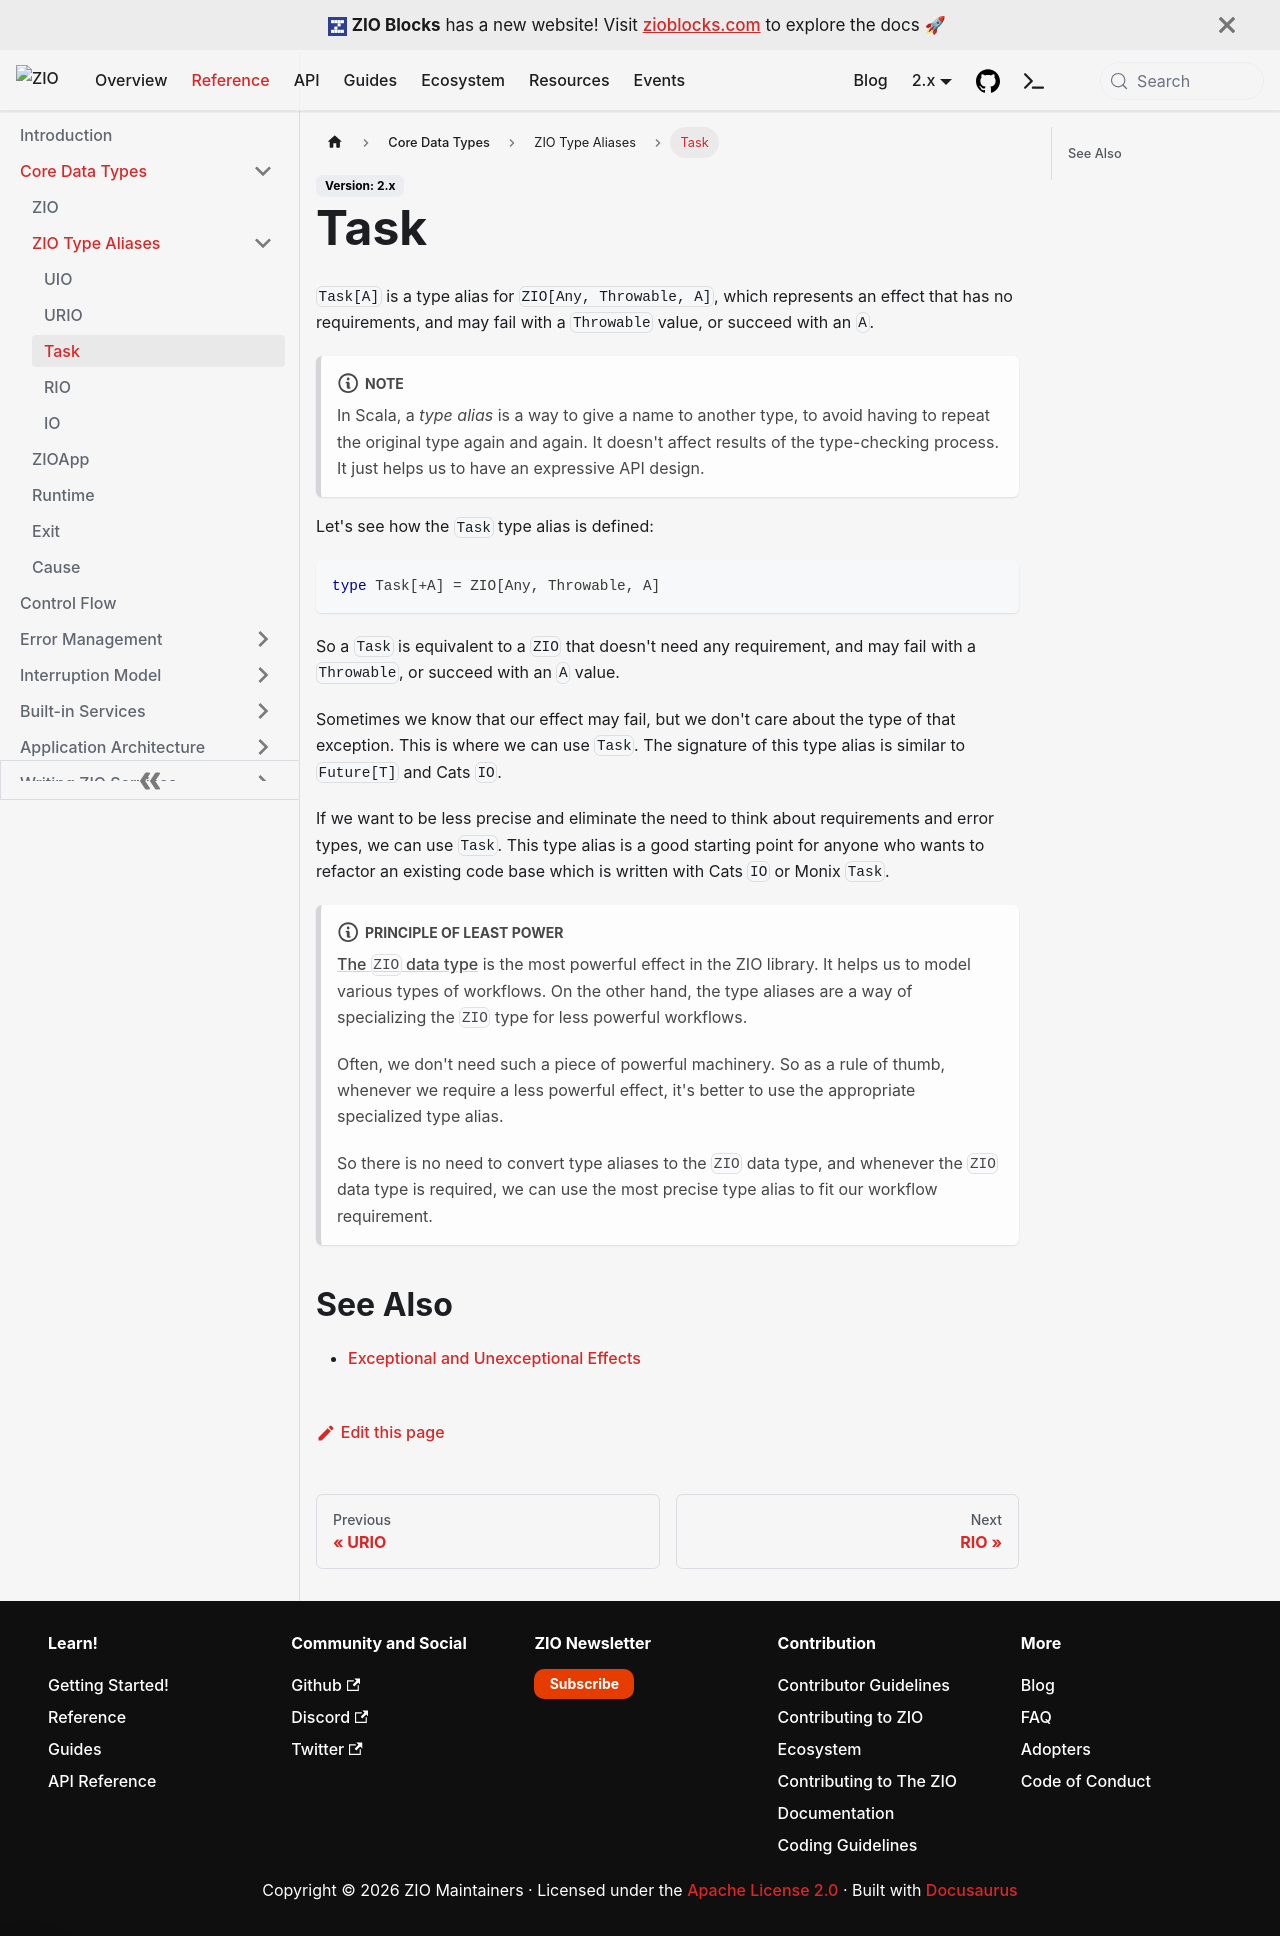

repository: zio/zio · page: reference/core/zio/task/index.html · generator: docusaurus

---
id: "task"
title: "Task"
description: "Type alias for ZIO[Any, Throwable, A] representing an effect with no environment requirements that may fail with a Throwable or succeed with a value."
keywords:
  - "Task"
  - "ZIO Type Alias"
  - "Throwable Effect"
  - "Effect Type"
---

`Task[A]` is a type alias for `ZIO[Any, Throwable, A]`, which represents an effect that has no requirements, and may fail with a `Throwable` value, or succeed with an `A`.

:::note

In Scala, a _type alias_ is a way to give a name to another type, to avoid having to repeat the original type again and again. It doesn't affect results of the type-checking process. It just helps us to have an expressive API design.
:::

Let's see how the `Task` type alias is defined:

```scala mdoc:invisible
import zio.ZIO
```

```scala mdoc:silent
type Task[+A] = ZIO[Any, Throwable, A]
```

So a `Task` is equivalent to a `ZIO` that doesn't need any requirement, and may fail with a `Throwable`, or succeed with an `A` value.

Sometimes we know that our effect may fail, but we don't care about the type of that exception. This is where we can use `Task`. The signature of this type alias is similar to `Future[T]` and Cats `IO`.

If we want to be less precise and eliminate the need to think about requirements and error types, we can use `Task`. This type alias is a good starting point for anyone who wants to refactor an existing code base which is written with Cats `IO` or Monix `Task`. 

:::note Principle of Least Power

[The `ZIO` data type](zio.md) is the most powerful effect in the ZIO library. It helps us to model various types of workflows. On the other hand, the type aliases are a way of specializing the `ZIO` type for less powerful workflows. 

Often, we don't need such a piece of powerful machinery. So as a rule of thumb, whenever we require a less powerful effect, it's better to use the appropriate specialized type alias.

So there is no need to convert type aliases to the `ZIO` data type, and whenever the `ZIO` data type is required, we can use the most precise type alias to fit our workflow requirement.
:::

## See Also

- [Exceptional and Unexceptional Effects](../../error-management/exceptional-and-unexceptional-effects.md)
